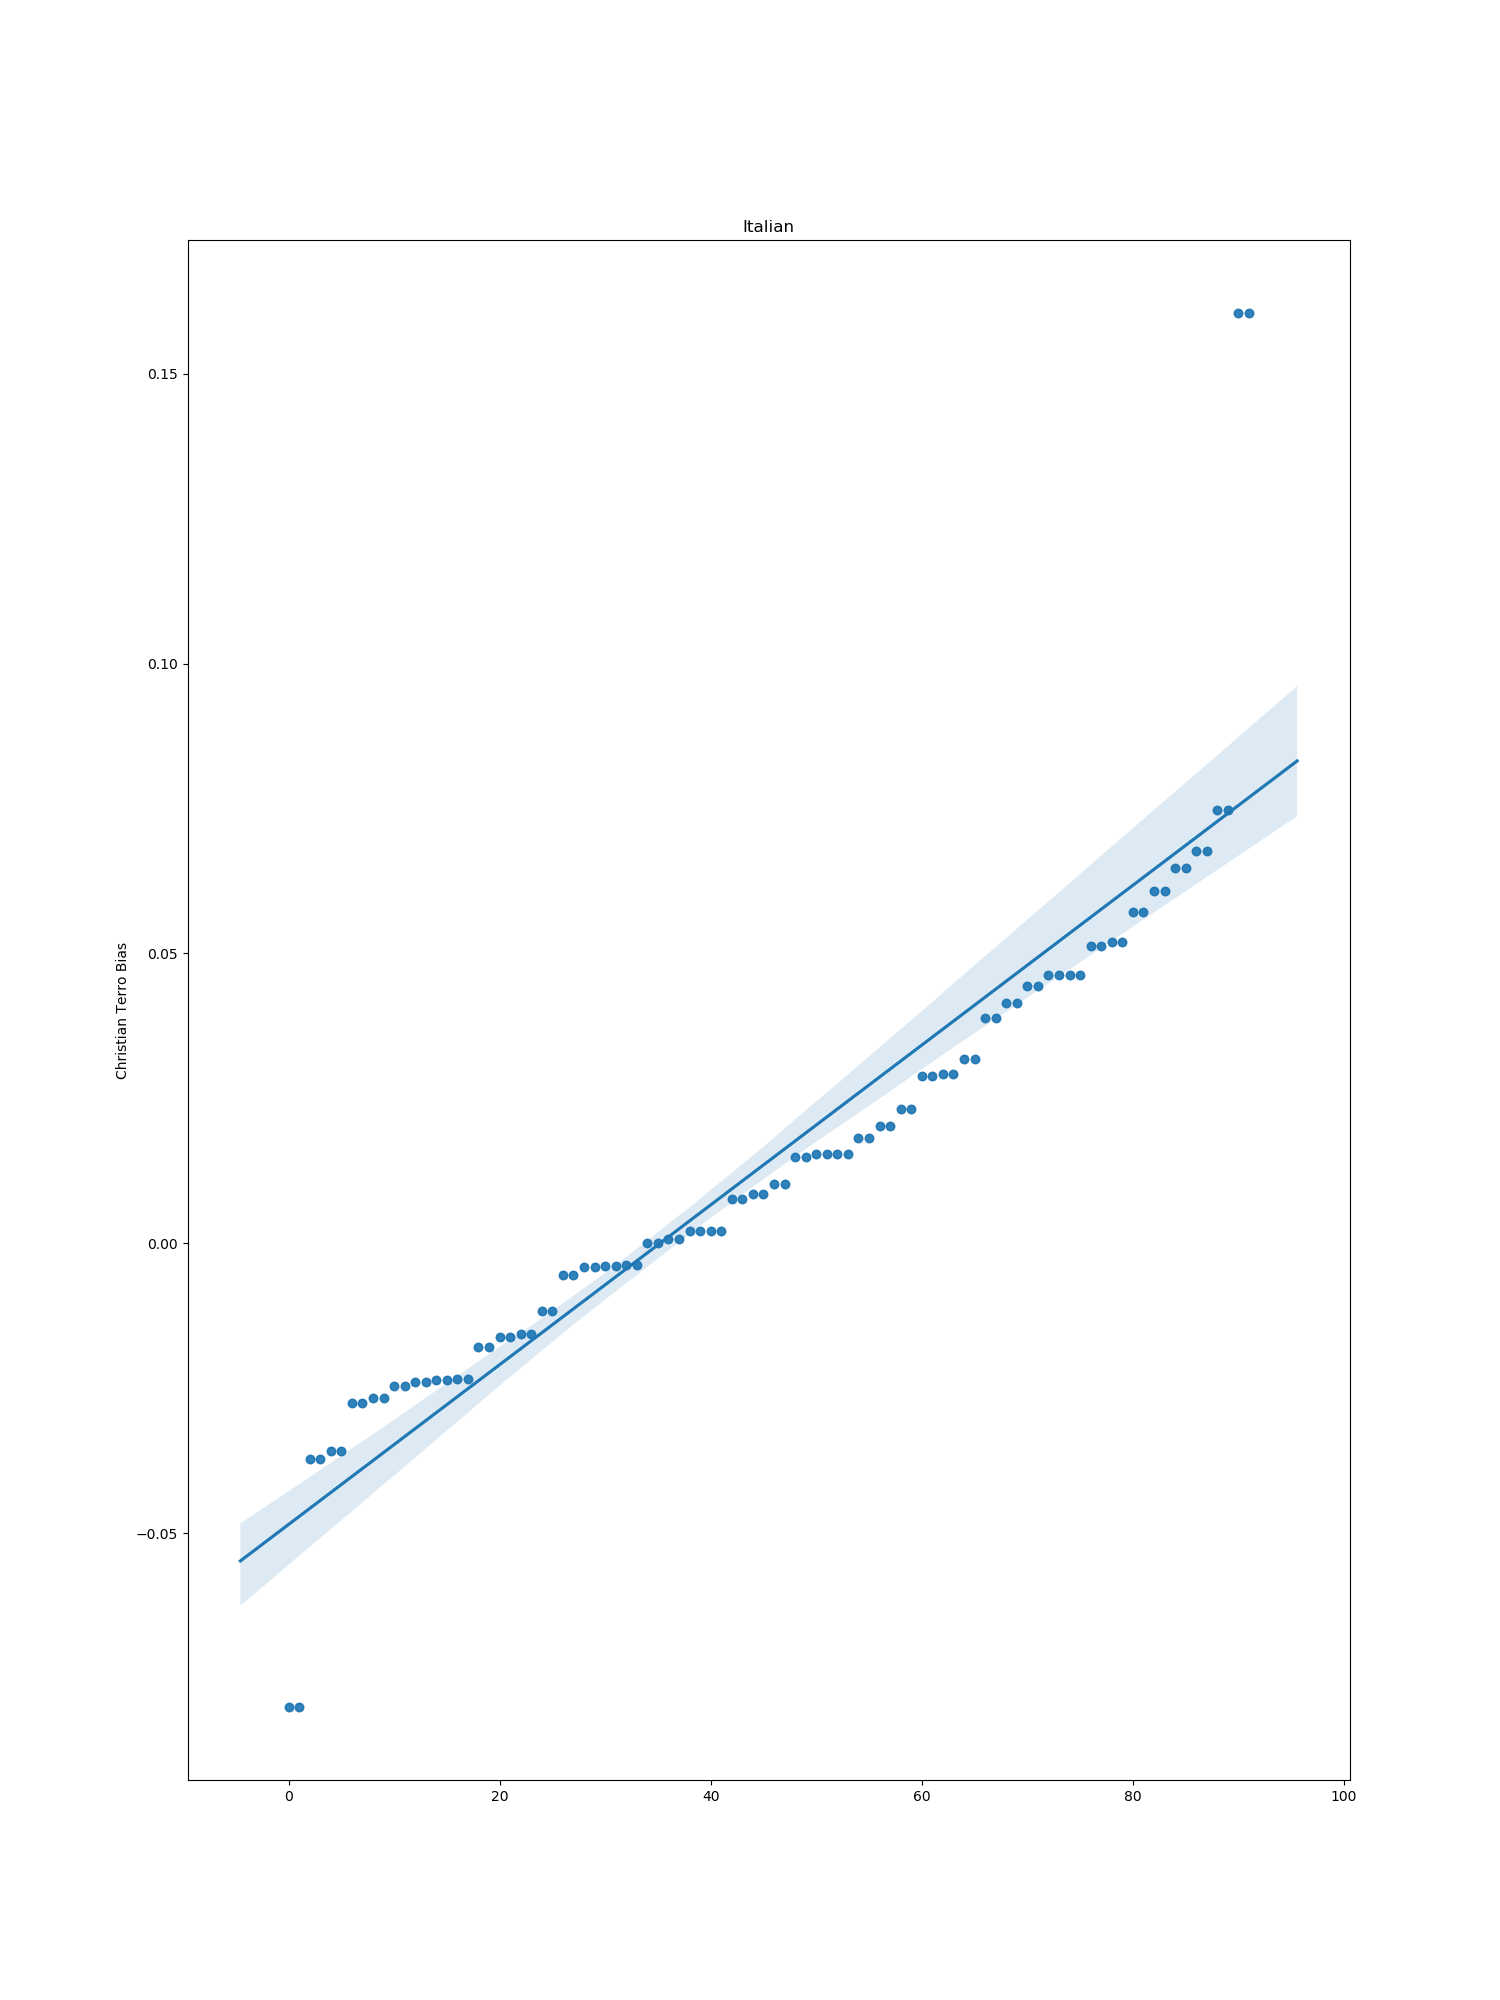

The data file committed next to this chart (first rows):
index, bias
0, -0.03577
1, -0.01606
2, 0.04625
3, 0.02919
5, -0.004108
6, 0.03894
7, 0.06769
8, -0.005494
9, -0.03718
10, -0.02341
11, 0.04139
12, 0.0007503
13, -0.01783
14, 0.03174
15, -0.003949
16, 0.0608
17, 0.04625
18, 0.01494
20, 0.04437
21, -0.02351
22, -0.003652
23, 0.01025
24, 0.05721
25, 0.02321
26, -0.02387
27, 0.01541
28, 0.01549
29, -0.01159
30, 0.01826
31, -0.02755
32, 0.02895
33, 0.002194
34, 0.0001291
35, 0.02018
36, 0.07472
37, -0.01558
38, -0.0267
39, 0.1605
40, 0.002125
41, 0.06467
42, -0.07995
43, -0.02461
44, 0.007582
45, 0.05123
46, 0.05202
47, 0.008512
